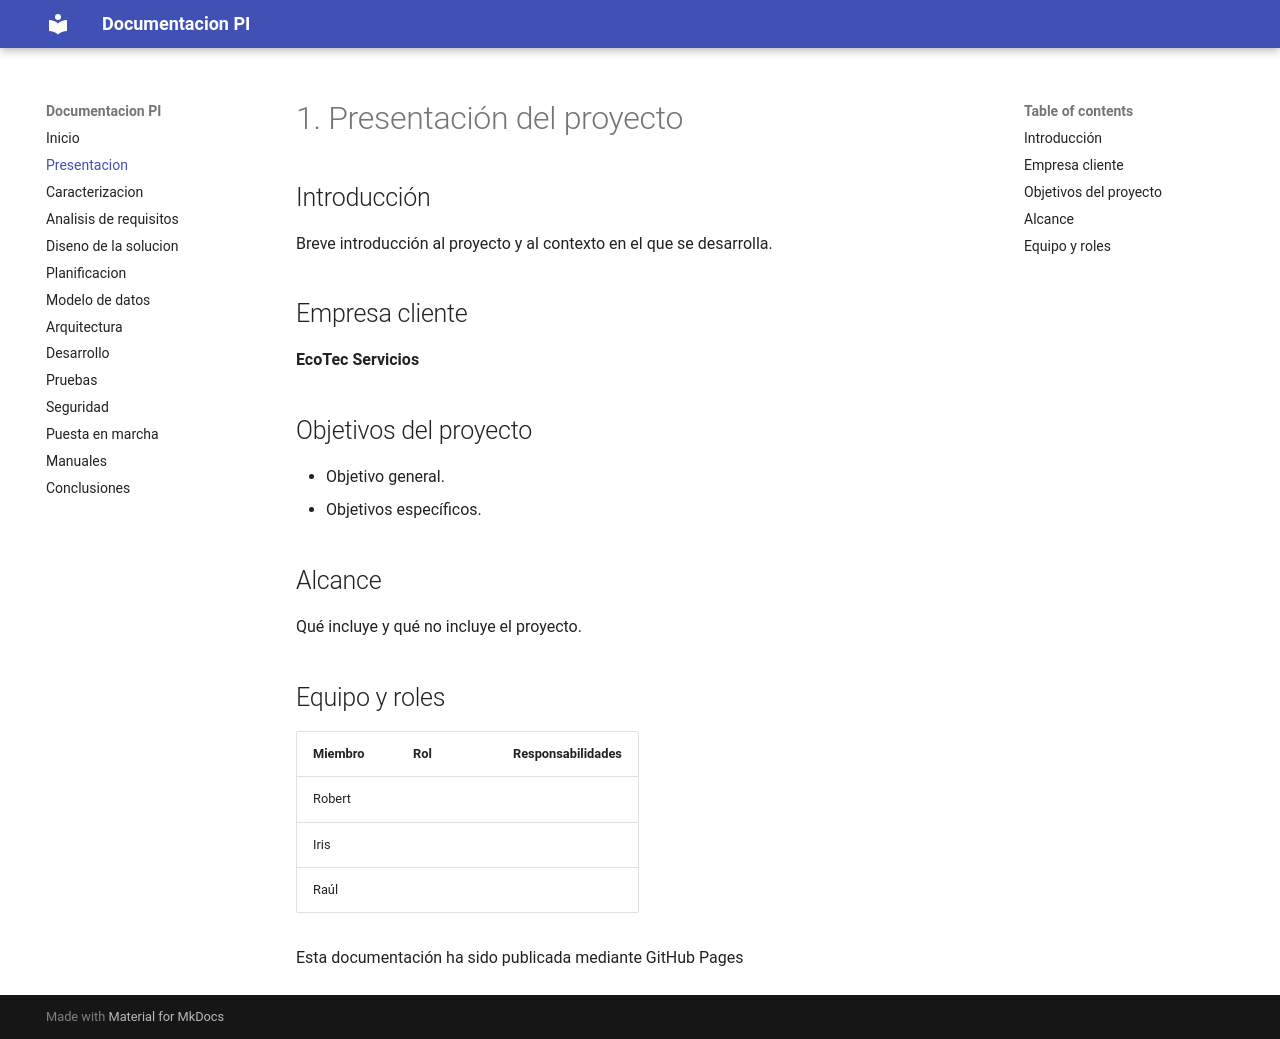

repository: Mokey09/ProyectoIntermodular · page: 01-presentacion/index.html · generator: mkdocs

# 1. Presentación del proyecto

## Introducción

Breve introducción al proyecto y al contexto en el que se desarrolla.

## Empresa cliente

**EcoTec Servicios**

## Objetivos del proyecto

- Objetivo general.
- Objetivos específicos.

## Alcance

Qué incluye y qué no incluye el proyecto.

## Equipo y roles

| Miembro | Rol | Responsabilidades |
|---|---|---|
| Robert | | |
| Iris | | |
| Raúl | | |


Esta documentación ha sido publicada mediante GitHub Pages
